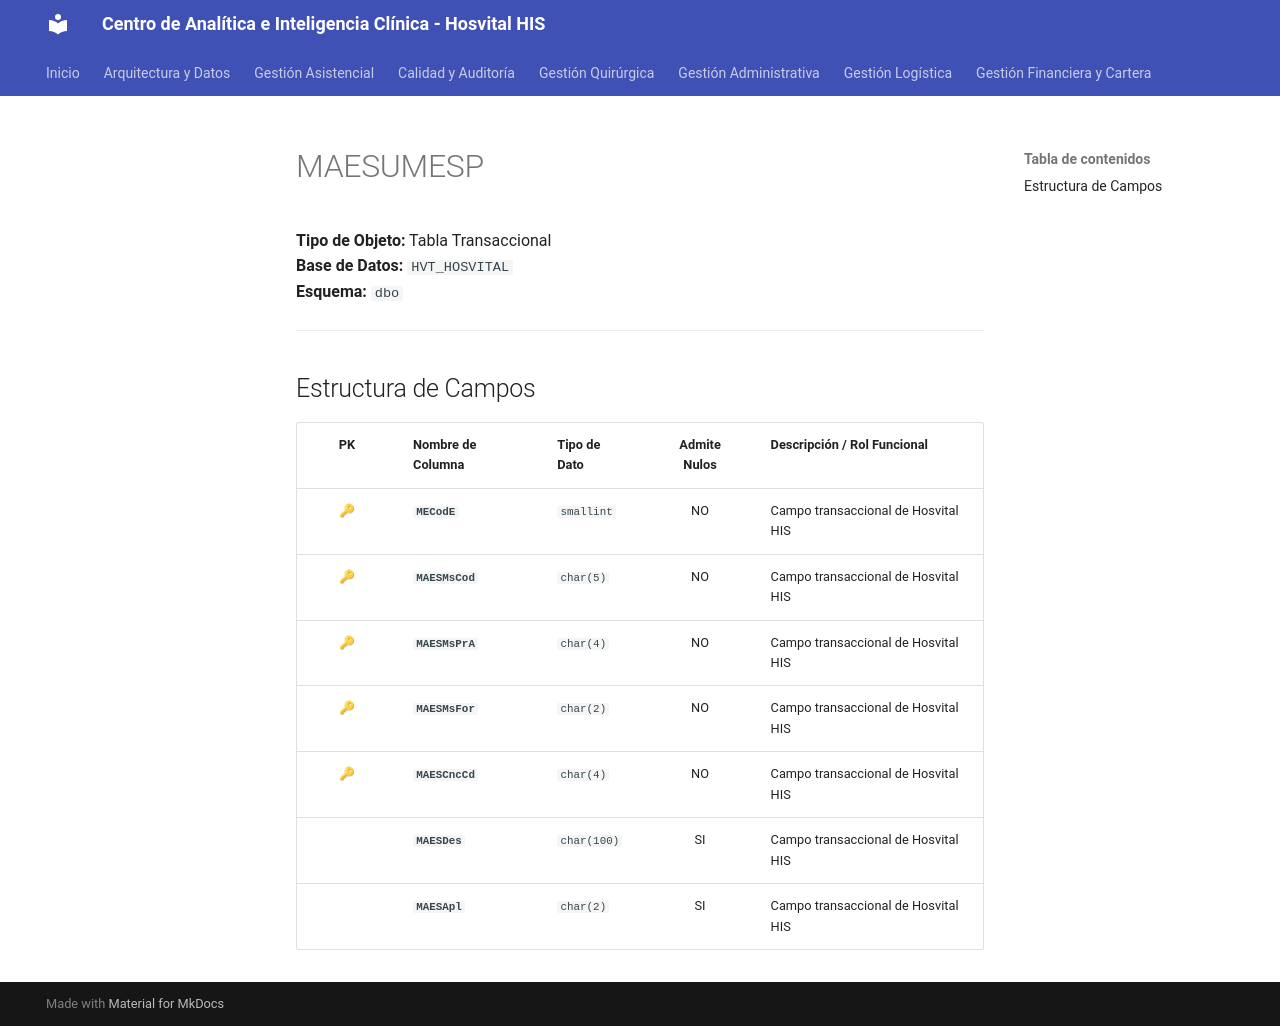

repository: SoporteSaludtech/superset-docs · page: diccionario-general/MAESUMESP/index.html · generator: mkdocs

# MAESUMESP

**Tipo de Objeto:** Tabla Transaccional  
**Base de Datos:** `HVT_HOSVITAL`  
**Esquema:** `dbo`

---

## Estructura de Campos

| PK | Nombre de Columna | Tipo de Dato | Admite Nulos | Descripción / Rol Funcional |
| :-: | :--- | :--- | :-: | :--- |
| 🔑 | **`MECodE`** | `smallint` | NO | Campo transaccional de Hosvital HIS |
| 🔑 | **`MAESMsCod`** | `char(5)` | NO | Campo transaccional de Hosvital HIS |
| 🔑 | **`MAESMsPrA`** | `char(4)` | NO | Campo transaccional de Hosvital HIS |
| 🔑 | **`MAESMsFor`** | `char(2)` | NO | Campo transaccional de Hosvital HIS |
| 🔑 | **`MAESCncCd`** | `char(4)` | NO | Campo transaccional de Hosvital HIS |
|  | **`MAESDes`** | `char(100)` | SI | Campo transaccional de Hosvital HIS |
|  | **`MAESApl`** | `char(2)` | SI | Campo transaccional de Hosvital HIS |
